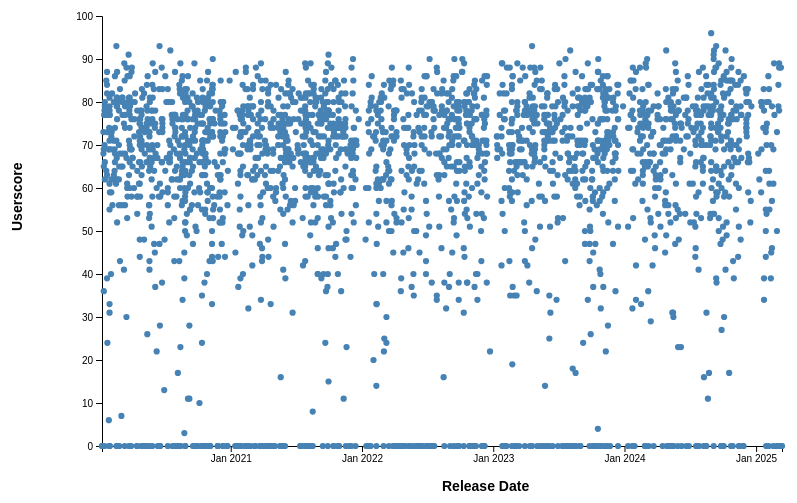
D3 v7 page, settled after 480 driven frames (8 s of simulated time); the page loaded 1 data file(s).


        const scattersvg = d3.select("#scatterplot");
        const scatterWidth = +scattersvg.attr("width");
        const scatterHeight = +scattersvg.attr("height");
        const scatterMargin = { top: 20, right: 20, bottom: 50, left: 100 };
        const scatterAreaWidth = scatterWidth - scatterMargin.left - scatterMargin.right;
        const scatterAreaHeight = scatterHeight - scatterMargin.top - scatterMargin.bottom;

        const scatterChartArea = scattersvg.append("g")
            .attr("transform", `translate(${scatterMargin.left},${scatterMargin.top})`);
        const scatterAnnotations = scatterChartArea.append("g");
        const tooltip = d3.select("body").append("div").attr("class", "tooltip");

        let fullData = [];
        let xScale, yScale;
        let xDomainMin, xDomainMax;

        const brush = d3.brushX()
            .extent([[0, 0], [scatterAreaWidth, scatterAreaHeight]])
            .on("brush end", brushed);

        function updateScatter(scoreType, minDate, maxDate) {
            scatterAnnotations.selectAll(".y.axis").remove();
            scatterAnnotations.selectAll(".x.axis").remove();
            scatterChartArea.selectAll("circle").remove();

            const yExtent = d3.extent(fullData, d => d[scoreType]);
            yScale = d3.scaleLinear().domain(yExtent).nice().range([scatterAreaHeight, 0]);

            xScale = d3.scaleTime()
                .domain([minDate, maxDate])
                .range([0, scatterAreaWidth]);

            const timeSpan = xScale.domain()[1] - xScale.domain()[0];
            const yAxis = d3.axisLeft(yScale);
            const xAxis = d3.axisBottom(xScale)
                .ticks(Math.min(Math.max(scatterAreaWidth / 80, 5), 5))
                .tickFormat(d => timeSpan < 1000 * 60 * 60 * 24 * 90
                    ? d3.timeFormat("%b %d, %Y")(d)
                    : d3.timeFormat("%b %Y")(d));

            scatterAnnotations.append("g").attr("class", "y axis").call(yAxis);
            scatterAnnotations.append("g").attr("class", "x axis")
                .attr("transform", `translate(0,${scatterAreaHeight})`)
                .call(xAxis);

            scattersvg.selectAll(".y-label").remove();
            scattersvg.append("text")
                .attr("class", "axis-label y-label")
                .attr("x", -(scatterMargin.top + scatterAreaHeight / 2))
                .attr("y", 20)
                .attr("transform", "rotate(-90)")
                .text(scoreType === "userscore" ? "Userscore" : "Metascore");

            scattersvg.selectAll(".x-label").remove();
            scattersvg.append("text")
                .attr("class", "axis-label x-label")
                .attr("x", scatterMargin.left + scatterAreaWidth / 2)
                .attr("y", scatterHeight - 5)
                .text("Release Date");

            function getRadius(numPoints) {
                const maxRadius = 5;
                const minRadius = 2;
                return Math.max(minRadius, Math.min(maxRadius, maxRadius * (1 / Math.sqrt(numPoints / 1000))));
            }

            scatterChartArea.selectAll("circle")
                .data(fullData, d => d.title)
                .enter()
                .append("circle")
                .attr("fill", "steelblue")
                .attr("cx", d => xScale(d.date))
                .attr("cy", d => yScale(d[scoreType]))
                .attr("r", d => getRadius(fullData.length))
                .on("mouseover", function (event, d) {
                    d3.select(this).attr("r", getRadius(fullData.length) + 2);
                    tooltip
                        .style("left", (event.pageX + 10) + "px")
                        .style("top", (event.pageY - 30) + "px")
                        .style("display", "inline-block")
                        .html(`<strong>${d.title}</strong><br/>Release Date: ${d3.timeFormat("%B %d, %Y")(d.date)}<br/>${scoreType}: ${d[scoreType]}`);
                })
                .on("mouseout", function () {
                    d3.select(this).attr("r", getRadius(fullData.length));
                    tooltip.style("display", "none");
                })
                .on("click", function (event, d) {
                    d3.select("#detail-title").text(d.title);
                    d3.select("#detail-release-date").text(d3.timeFormat("%B %d, %Y")(d.date));
                    d3.select("#detail-rating").text(d.rating || "N/A");
                    d3.select("#detail-genres").text(d.genres || "N/A");
                    d3.select("#detail-description").text(d.description || "No description available.");
                    d3.select("#detail-platforms").text(d.platforms || "N/A");

                    d3.select("#detail-metascore").text(d.metascore !== null ? d.metascore : "N/A");
                    d3.select("#detail-metascore-count").text(d.metascore_count || "0");
                    d3.select("#detail-metascore-sentiment").text(d.metascore_sentiment || "N/A");

                    d3.select("#detail-userscore").text(d.userscore !== null ? d.userscore : "N/A");
                    d3.select("#detail-userscore-count").text(d.userscore_count || "0");
                    d3.select("#detail-userscore-sentiment").text(d.userscore_sentiment || "N/A");

                    d3.select("#detail-developer").text(d.developer || "N/A");
                    d3.select("#detail-publisher").text(d.publisher || "N/A");
                });
        }

        async function loadData() {
            fullData = await d3.csv("datasets/filtered_file.csv", d3.autoType);
            fullData.forEach(d => d.date = new Date(d.releaseDate));

            // Set the initial min and max date based on the data range
            xDomainMin = d3.min(fullData, d => d.date);
            xDomainMax = d3.max(fullData, d => d.date);

            // Create the brush
            scatterChartArea.append("g")
                .attr("class", "brush")
                .call(brush);

            // Initial plot update with the full date range
            updateScatter("userscore", xDomainMin, xDomainMax);
        }

        function brushed(event) {
            const selection = event.selection;
            if (selection) {
                const [x0, x1] = selection;
                const newMinDate = xScale.invert(x0);
                const newMaxDate = xScale.invert(x1);
                updateScatter("userscore", newMinDate, newMaxDate);
            }
        }

        d3.select("#score-type").on("change", function () {
            updateScatter(this.value, xDomainMin, xDomainMax);
        });

        d3.select("#reset-btn").on("click", () => {
            const selectedScore = d3.select("#score-type").node().value;
            updateScatter(selectedScore, xDomainMin, xDomainMax);
        });

        loadData();
    

### data: datasets/filtered_file.csv
id, title, releaseDate, rating, genres, description, platforms, metascore, metascore_count, metascore_sentiment, userscore, userscore_count, userscore_sentiment, platform_metascores, developer, publisher
1300501848, Baldur's Gate 3, 2023-08-03, M, Western RPG, An ancient evil has returned to Baldur's…, PC,PlayStation 5,Xbox Series X, 96.0, 112.0, Universal acclaim, 92.0, 18089, Universal acclaim, 96,96,99, Larian Studios Games, Larian Studios Games
1300505387, The House in Fata Morgana - Dreams of th…, 2021-04-09, M, Visual Novel, A gothic suspense tale set in a cursed m…, Nintendo Switch, 96.0, 10.0, Universal acclaim, 70.0, 550, Mixed or average, 96, HuneX, Limited Run Games,dramatic create,HuneX
1300501979, Elden Ring, 2022-02-25, M, Action RPG, A New World Created By Hidetaka Miyazaki…, PC,Xbox Series X,PlayStation 5, 96.0, 86.0, Universal acclaim, 82.0, 18819, Generally favorable, 94,96,96, From Software, Bandai Namco Games,From Software
1300502074, The Legend of Zelda: Tears of the Kingdo…, 2023-05-12, E10+, Open-World Action, An epic adventure across the land and sk…, Nintendo Switch, 96.0, 150.0, Universal acclaim, 88.0, 12971, Generally favorable, 96, Nintendo, Nintendo
1300563817, Portal: Companion Collection, 2022-06-28, , Compilation, Including Portal and Portal 2, the Compa…, Nintendo Switch, 95.0, 10.0, Universal acclaim, 86.0, 127, Generally favorable, 95, Valve Software, Valve Software
1300498869, Persona 5 Royal, 2020-03-31, M, JRPG, Prepare for an all-new RPG experience in…, PlayStation 4,Xbox Series X,PC,PlayStati…, 95.0, 71.0, Universal acclaim, 87.0, 5355, Generally favorable, 95,94,95,91,94, Atlus, Atlus,Sega
1300589901, Elden Ring: Shadow of the Erdtree, 2024-06-21, M, Action RPG, Rise, Tarnished, and let us walk a new p…, PC,Xbox Series X,PlayStation 5, 94.0, 64.0, Universal acclaim, 81.0, 3304, Generally favorable, 92,95,94, From Software, Bandai Namco Games,From Software
1300638463, Astro Bot, 2024-09-06, E10+, 3D Platformer, When the PS5 mothership is attacked by A…, PlayStation 5, 94.0, 135.0, Universal acclaim, 92.0, 4472, Universal acclaim, 94, Team Asobi, Sony Interactive Entertainment
1300588444, Metroid Prime Remastered, 2023-02-08, T, FPS, Intergalactic bounty hunter Samus Aran r…, Nintendo Switch, 94.0, 95.0, Universal acclaim, 88.0, 1441, Generally favorable, 94, Retro Studios,Iron Galaxy Studios, Nintendo
1300597505, Metaphor: ReFantazio, 2024-10-11, T, JRPG, From the creative minds behind Persona 3…, Xbox Series X,PC,PlayStation 5, 94.0, 54.0, Universal acclaim, 87.0, 2004, Generally favorable, 92,92,94, Studio Zero, Sega,Atlus
1300523820, God of War: Ragnarok, 2022-11-09, M, Action Adventure, The freezing winds of Fimbulwinter have …, PlayStation 5,PC, 94.0, 141.0, Universal acclaim, 82.0, 13358, Generally favorable, 94,90, SCE Santa Monica, PlayStation Studios,Sony Interactive Ent…
1300462907, The Last of Us Part II, 2020-06-19, M, Survival, Five years after their dangerous journey…, PlayStation 4, 93.0, 121.0, Universal acclaim, 58.0, 164382, Mixed or average, 93, Naughty Dog, Sony Interactive Entertainment
1300509340, Half-Life: Alyx, 2020-03-23, , FPS, Half-Life: Alyx is Valve's VR return to …, PC, 93.0, 69.0, Universal acclaim, 91.0, 2852, Universal acclaim, 93, Valve Software, Valve Software
1300571786, Resident Evil 4, 2023-03-24, M, Survival, Resident Evil 4, 2005’s legendary surviv…, PlayStation 5,Xbox Series X,PC, 93.0, 126.0, Universal acclaim, 88.0, 6453, Generally favorable, 93,91,91, Capcom, Capcom
1300572558, Final Fantasy VII Rebirth, 2024-02-29, T, Action RPG, FINAL FANTASY VII REBIRTH is the  new st…, PlayStation 5,PC, 92.0, 145.0, Universal acclaim, 89.0, 5594, Generally favorable, 92,89, Square Enix, Square Enix
1300598256, Super Mario Bros. Wonder, 2023-10-20, E, 2D Platformer, Find wonder in the next evolution of Mar…, Nintendo Switch, 92.0, 130.0, Universal acclaim, 90.0, 2613, Universal acclaim, 92, Nintendo, Nintendo
1300588431, Xenoblade Chronicles 3: Expansion Pass W…, 2023-04-25, T, Action RPG, Set before the events of Xenoblade Chron…, Nintendo Switch, 92.0, 14.0, Universal acclaim, 88.0, 493, Generally favorable, 92, Monolith Soft, Nintendo
1300538293, Forza Horizon 5, 2021-11-05, E, Auto Racing Sim, Your Ultimate Horizon Adventure awaits! …, PC,Xbox Series X, 92.0, 103.0, Universal acclaim, 82.0, 4978, Generally favorable, 91,92, Playground Games, Xbox Game Studios
1300518507, Demon's Souls, 2020-11-11, M, Action RPG, From PlayStation Studios and Bluepoint G…, PlayStation 5, 92.0, 100.0, Universal acclaim, 84.0, 4357, Generally favorable, 92, Bluepoint Games,JapanStudio, Sony Interactive Entertainment,PlayStati…
1300564726, Street Fighter 6, 2023-06-02, T, 2D Fighting, Powered by Capcom’s proprietary RE ENGIN…, PlayStation 5,Xbox Series X,PC, 92.0, 95.0, Universal acclaim, 75.0, 991, Generally favorable, 92,90,92, Capcom, Capcom
1300531402, Final Fantasy XIV: Endwalker, 2021-12-07, T, MMORPG, Endwalker is the fourth expansion pack f…, PC,PlayStation 5, 92.0, 28.0, Universal acclaim, 90.0, 1688, Universal acclaim, 92,90, Creative Business Unit III, Square Enix
1300470937, UFO 50, 2024-09-18, , Party, UFO 50 is a collection of 50 single and …, PC, 91.0, 19.0, Universal acclaim, 73.0, 89, Mixed or average, 91, Mossmouth, Mossmouth
1300517830, Against the Storm, 2023-12-08, , Management, Banished meets Slay the Spire.??Against …, PC, 91.0, 18.0, Universal acclaim, 79.0, 187, Generally favorable, 91, Eremite Games, Hooded Horse
1300501971, Microsoft Flight Simulator, 2020-08-18, E, Aircraft Sim, From light planes to wide-body jets, fly…, Xbox Series X,PC, 91.0, 66.0, Universal acclaim, 72.0, 1543, Mixed or average, 90,91, Asobo Studio, Xbox Game Studios
1300639422, Slay The Princess - The Pristine Cut, 2024-10-24, M, Visual Novel, You're on a path in the woods, and at th…, PlayStation 5,Xbox Series X, 91.0, 8.0, Universal acclaim, 85.0, 67, Generally favorable, 91,86, Black Tabby Games, Serenity Forge
… [head cut at 6 KiB]